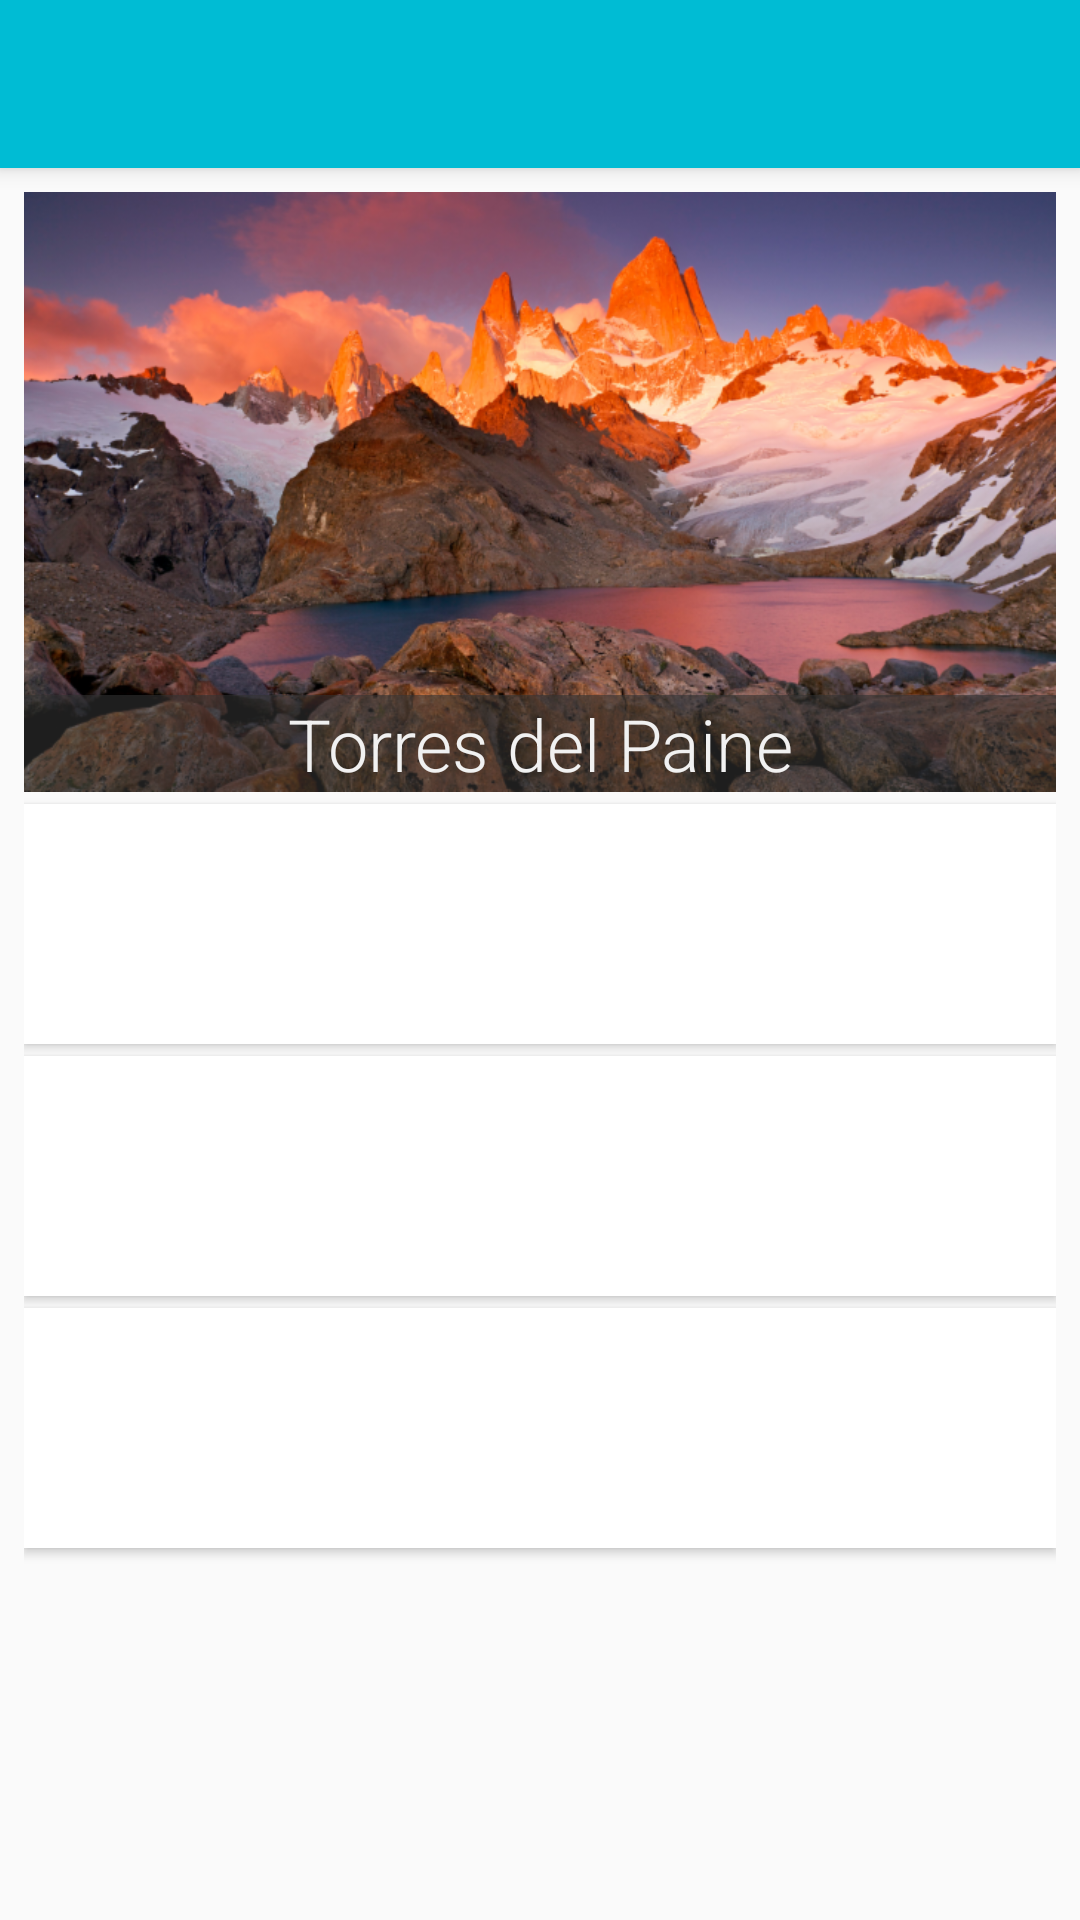

Here is an Android app screen rendered from its layout file. Give the layout XML and the strings, colors and styles it references.
<!-- AndroidManifest.xml: application theme AppTheme.NoActionBar -->
<!-- res/layout/app_bar_main.xml -->
<?xml version="1.0" encoding="utf-8"?>
<android.support.design.widget.CoordinatorLayout xmlns:android="http://schemas.android.com/apk/res/android"
    xmlns:app="http://schemas.android.com/apk/res-auto"
    xmlns:tools="http://schemas.android.com/tools"
    android:layout_width="match_parent"
    android:layout_height="match_parent"
    android:fitsSystemWindows="true"
    tools:context="com.zecovery.android.dev.asp.activity.MainActivity">

    <android.support.design.widget.AppBarLayout
        android:layout_width="match_parent"
        android:layout_height="wrap_content"
        android:theme="@style/AppTheme.NoActionBar.AppBarOverlay">

        <android.support.v7.widget.Toolbar
            android:id="@+id/toolbar"
            android:layout_width="match_parent"
            android:layout_height="?attr/actionBarSize"
            android:background="?attr/colorPrimary"
            app:popupTheme="@style/AppTheme.NoActionBar.PopupOverlay" />

    </android.support.design.widget.AppBarLayout>

    <include layout="@layout/content_main" />

</android.support.design.widget.CoordinatorLayout>
<!-- res/layout/content_main.xml (included above) -->
<?xml version="1.0" encoding="utf-8"?>
<FrameLayout xmlns:android="http://schemas.android.com/apk/res/android"
    xmlns:app="http://schemas.android.com/apk/res-auto"
    xmlns:tools="http://schemas.android.com/tools"
    android:id="@+id/content_main"
    android:layout_width="match_parent"
    android:layout_height="match_parent"
    android:layout_margin="8dp"
    tools:context="com.zecovery.android.dev.asp.activity.MainActivity"
    tools:showIn="@layout/app_bar_main">

    <LinearLayout
        android:layout_width="match_parent"
        android:layout_height="match_parent"
        android:layout_marginTop="?attr/actionBarSize"
        android:orientation="vertical">

        <RelativeLayout
            android:layout_width="match_parent"
            android:layout_height="200dp">

            <ImageView
                android:id="@+id/imageViewMain"
                android:layout_width="match_parent"
                android:layout_height="200dp"
                android:scaleType="centerCrop"
                android:src="@drawable/torres_del_paine"
                android:transitionName="@string/detail_transition_main_image" />

            <TextView
                android:id="@+id/textView3"
                android:layout_width="match_parent"
                android:layout_height="wrap_content"
                android:layout_alignParentBottom="true"
                android:layout_alignParentLeft="true"
                android:layout_alignParentStart="true"
                android:background="@color/card_result_text_background"
                android:gravity="center_horizontal"
                android:text="Torres del Paine"
                android:textColor="@color/white_google"
                android:textSize="24sp" />

        </RelativeLayout>

        <android.support.v7.widget.CardView
            android:layout_width="match_parent"
            android:layout_height="80dp"
            android:layout_marginTop="4dp"
            app:cardCornerRadius="0dp"
            app:cardElevation="2dp">

        </android.support.v7.widget.CardView>

        <android.support.v7.widget.CardView
            android:layout_width="match_parent"
            android:layout_height="80dp"
            android:layout_marginTop="4dp"
            app:cardCornerRadius="0dp"
            app:cardElevation="2dp">

        </android.support.v7.widget.CardView>

        <android.support.v7.widget.CardView
            android:layout_width="match_parent"
            android:layout_height="80dp"
            android:layout_marginTop="4dp"
            app:cardCornerRadius="0dp"
            app:cardElevation="2dp">

        </android.support.v7.widget.CardView>

    </LinearLayout>

</FrameLayout>
<!-- resources referenced by this layout -->
<resources>
  <color name="card_result_text_background">#99333333</color>
  <color name="white_google">#F1F1F1</color>
  <!-- drawable torres_del_paine: png bitmap (drawable-hdpi, 680804 bytes) -->
  <string name="detail_transition_main_image">detail_main_image</string>
  <style name="AppTheme.NoActionBar.AppBarOverlay" parent="ThemeOverlay.AppCompat.Dark.ActionBar" />
  <style name="AppTheme.NoActionBar.PopupOverlay" parent="ThemeOverlay.AppCompat.Light" />
  <style name="AppTheme.NoActionBar">
          <item name="windowActionBar">false</item>
          <item name="windowNoTitle">true</item>
      </style>
</resources>
